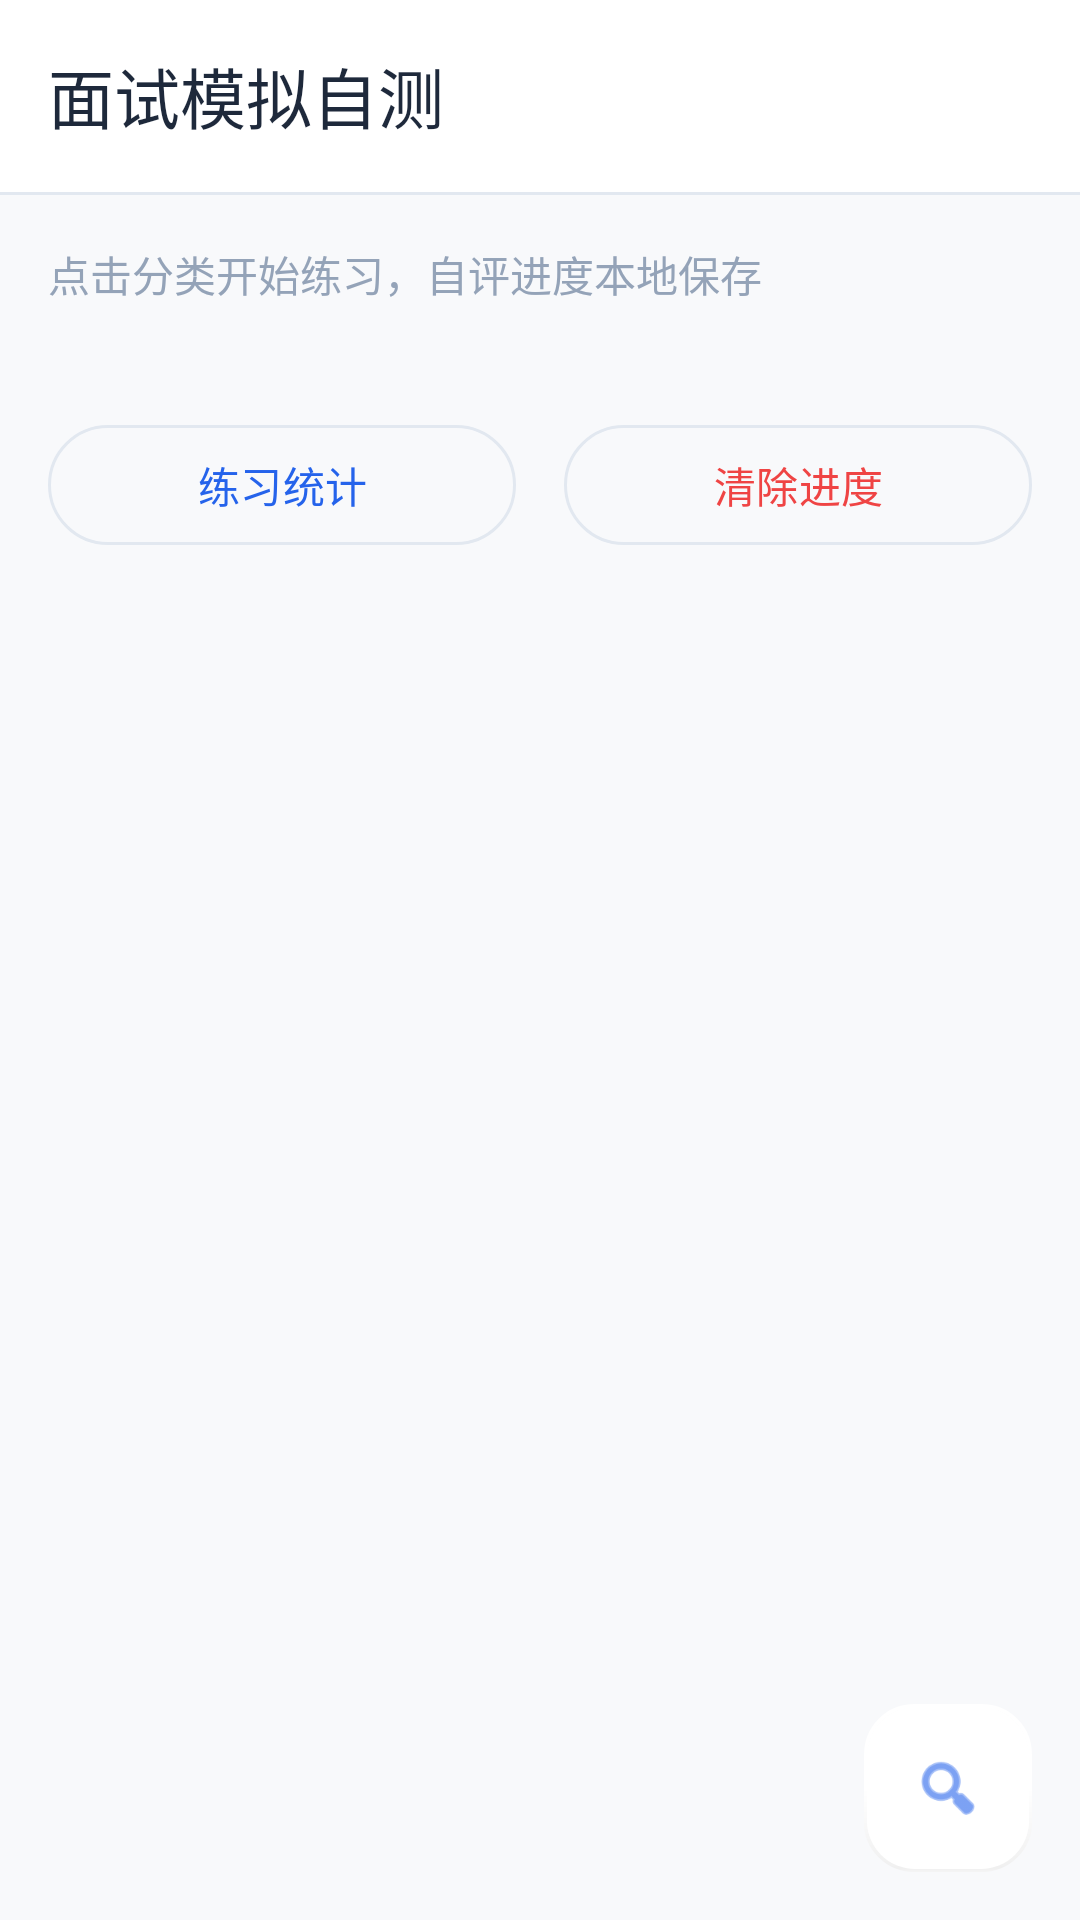

Layout XML and referenced resources for this Android screen:
<!-- AndroidManifest.xml: application theme Theme.InterviewPrep -->
<!-- res/layout/fragment_home.xml -->
<?xml version="1.0" encoding="utf-8"?>
<androidx.coordinatorlayout.widget.CoordinatorLayout
    xmlns:android="http://schemas.android.com/apk/res/android"
    xmlns:app="http://schemas.android.com/apk/res-auto"
    android:layout_width="match_parent"
    android:layout_height="match_parent"
    android:background="@color/background">

    <com.google.android.material.appbar.AppBarLayout
        android:layout_width="match_parent"
        android:layout_height="wrap_content"
        android:background="@color/surface"
        app:elevation="0dp">

        <com.google.android.material.appbar.MaterialToolbar
            android:id="@+id/toolbar"
            android:layout_width="match_parent"
            android:layout_height="?attr/actionBarSize"
            app:title="@string/home_title"
            app:titleTextColor="@color/on_surface" />

        
        <View
            android:layout_width="match_parent"
            android:layout_height="1dp"
            android:background="@color/border" />
    </com.google.android.material.appbar.AppBarLayout>

    <androidx.core.widget.NestedScrollView
        android:layout_width="match_parent"
        android:layout_height="match_parent"
        app:layout_behavior="@string/appbar_scrolling_view_behavior">

        <LinearLayout
            android:layout_width="match_parent"
            android:layout_height="wrap_content"
            android:orientation="vertical"
            android:padding="16dp">

            <TextView
                android:layout_width="match_parent"
                android:layout_height="wrap_content"
                android:text="@string/home_subtitle"
                android:textColor="@color/text_secondary"
                android:textSize="14sp"
                android:layout_marginBottom="16dp" />

            <androidx.recyclerview.widget.RecyclerView
                android:id="@+id/rv_categories"
                android:layout_width="match_parent"
                android:layout_height="wrap_content"
                android:nestedScrollingEnabled="false" />

            <LinearLayout
                android:layout_width="match_parent"
                android:layout_height="wrap_content"
                android:orientation="horizontal"
                android:gravity="center"
                android:layout_marginTop="20dp"
                android:layout_marginBottom="16dp">

                <com.google.android.material.button.MaterialButton
                    android:id="@+id/btn_stats"
                    style="@style/Widget.Material3.Button.OutlinedButton"
                    android:layout_width="0dp"
                    android:layout_height="wrap_content"
                    android:layout_weight="1"
                    android:layout_marginEnd="8dp"
                    android:text="@string/btn_stats"
                    app:strokeColor="@color/border" />

                <com.google.android.material.button.MaterialButton
                    android:id="@+id/btn_clear"
                    style="@style/Widget.Material3.Button.OutlinedButton"
                    android:layout_width="0dp"
                    android:layout_height="wrap_content"
                    android:layout_weight="1"
                    android:layout_marginStart="8dp"
                    android:text="@string/btn_clear"
                    android:textColor="@color/failed"
                    app:strokeColor="@color/border" />
            </LinearLayout>

        </LinearLayout>
    </androidx.core.widget.NestedScrollView>

    
    <com.google.android.material.floatingactionbutton.FloatingActionButton
        android:id="@+id/fab_quickref"
        android:layout_width="wrap_content"
        android:layout_height="wrap_content"
        android:layout_gravity="bottom|end"
        android:layout_margin="16dp"
        android:contentDescription="@string/quickref_title"
        android:src="@android:drawable/ic_menu_search"
        app:backgroundTint="@color/surface"
        app:tint="@color/primary"
        app:borderWidth="1dp"
        app:elevation="0dp"
        app:pressedTranslationZ="0dp" />

</androidx.coordinatorlayout.widget.CoordinatorLayout>
<!-- resources referenced by this layout -->
<resources>
  <color name="background">#F8F9FB</color>
  <color name="border">#E2E8F0</color>
  <color name="failed">#EF4444</color>
  <color name="on_surface">#1E293B</color>
  <color name="primary">#2563EB</color>
  <color name="surface">#FFFFFF</color>
  <color name="text_secondary">#94A3B8</color>
  <string name="btn_clear">清除进度</string>
  <string name="btn_stats">练习统计</string>
  <string name="home_subtitle">点击分类开始练习，自评进度本地保存</string>
  <string name="home_title">面试模拟自测</string>
  <string name="quickref_title">速查</string>
  <style name="Theme.InterviewPrep" parent="Theme.Material3.Light.NoActionBar">
          
          <item name="colorPrimary">@color/primary</item>
          <item name="colorPrimaryContainer">@color/border_light</item>
          <item name="colorOnPrimaryContainer">@color/primary</item>
          <item name="colorOnPrimary">@color/on_primary</item>
  
          
          <item name="android:colorBackground">@color/background</item>
          <item name="colorSurface">@color/surface</item>
          <item name="colorOnSurface">@color/on_surface</item>
          <item name="colorSurfaceVariant">@color/border_light</item>
          <item name="colorOnSurfaceVariant">@color/text_secondary</item>
  
          
          <item name="colorOutline">@color/border</item>
          <item name="colorOutlineVariant">@color/border_light</item>
  
          
          <item name="android:statusBarColor">@color/surface</item>
          <item name="android:windowLightStatusBar">true</item>
          <item name="android:navigationBarColor">@color/surface</item>
          <item name="android:windowLightNavigationBar">true</item>
  
          
          <item name="materialCardViewStyle">@style/Widget.InterviewPrep.Card</item>
  
          
          <item name="materialToolbarStyle">@style/Widget.InterviewPrep.Toolbar</item>
  
          
          <item name="bottomSheetDialogTheme">@style/Theme.InterviewPrep.BottomSheet</item>
      </style>
  <color name="border_light">#F1F5F9</color>
  <color name="on_primary">#FFFFFF</color>
  <style name="Widget.InterviewPrep.Card" parent="Widget.Material3.CardView.Outlined">
          <item name="cardBackgroundColor">@color/surface</item>
          <item name="cardCornerRadius">10dp</item>
          <item name="cardElevation">0dp</item>
          <item name="strokeColor">@color/border</item>
          <item name="strokeWidth">1dp</item>
      </style>
  <style name="Widget.InterviewPrep.Toolbar" parent="Widget.Material3.Toolbar">
          <item name="android:background">@color/surface</item>
          <item name="titleTextColor">@color/on_surface</item>
      </style>
  <style name="Theme.InterviewPrep.BottomSheet" parent="Theme.Material3.Light.BottomSheetDialog">
          <item name="colorPrimary">@color/primary</item>
          <item name="colorSurface">@color/surface</item>
          <item name="colorOnSurface">@color/on_surface</item>
          <item name="colorOutline">@color/border</item>
          <item name="bottomSheetStyle">@style/Widget.InterviewPrep.BottomSheet</item>
      </style>
  <style name="Widget.InterviewPrep.BottomSheet" parent="Widget.Material3.BottomSheet">
          <item name="backgroundTint">@color/surface</item>
          <item name="shapeAppearance">@style/ShapeAppearance.InterviewPrep.BottomSheet</item>
      </style>
  <style name="ShapeAppearance.InterviewPrep.BottomSheet" parent="">
          <item name="cornerFamily">rounded</item>
          <item name="cornerSizeTopLeft">16dp</item>
          <item name="cornerSizeTopRight">16dp</item>
          <item name="cornerSizeBottomLeft">0dp</item>
          <item name="cornerSizeBottomRight">0dp</item>
      </style>
</resources>
